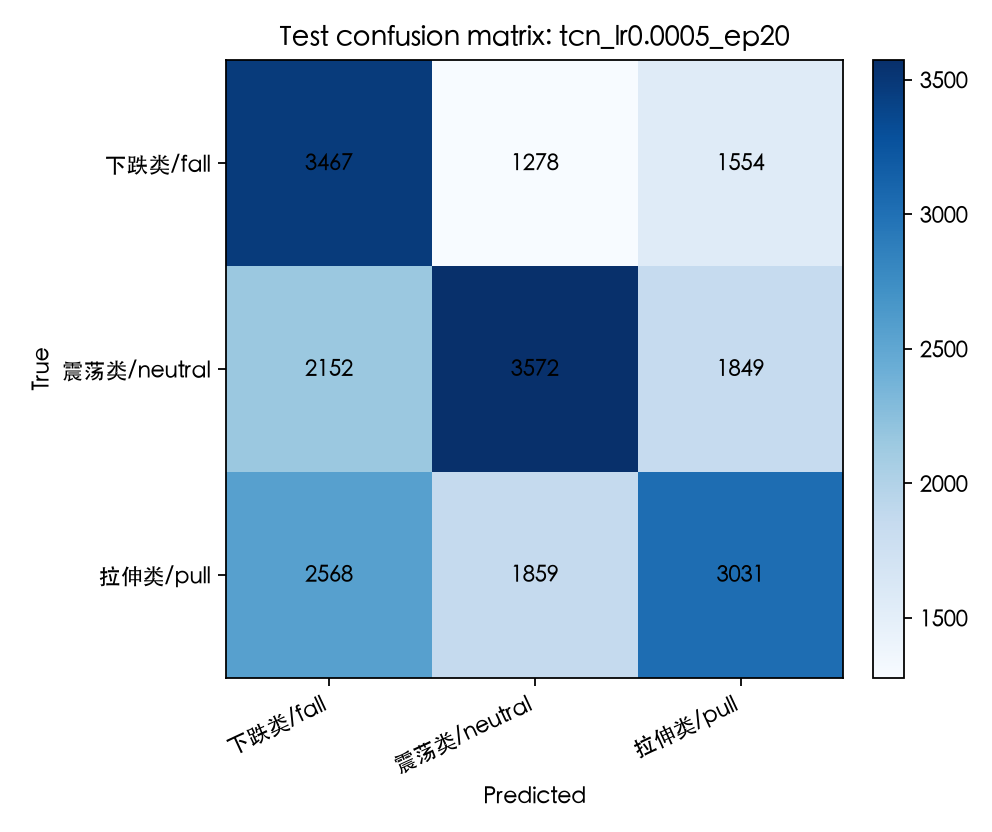

The table this chart was drawn from, first rows:
true\pred, 下跌类/fall, 震荡类/neutral, 拉伸类/pull
下跌类/fall, 3467, 1278, 1554
震荡类/neutral, 2152, 3572, 1849
拉伸类/pull, 2568, 1859, 3031
